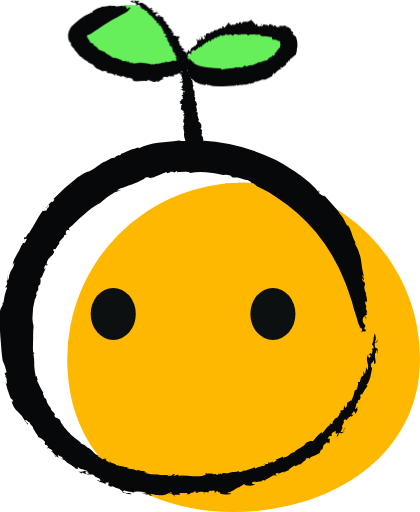
t = 0.00 s
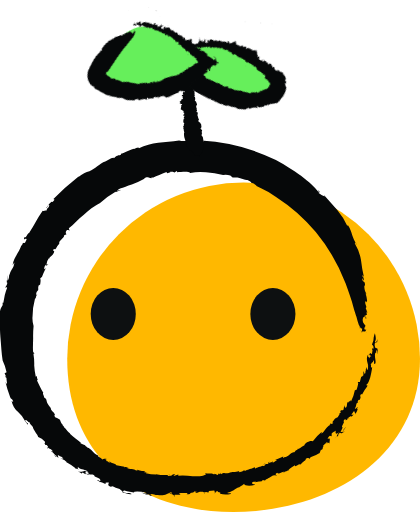
t = 1.00 s
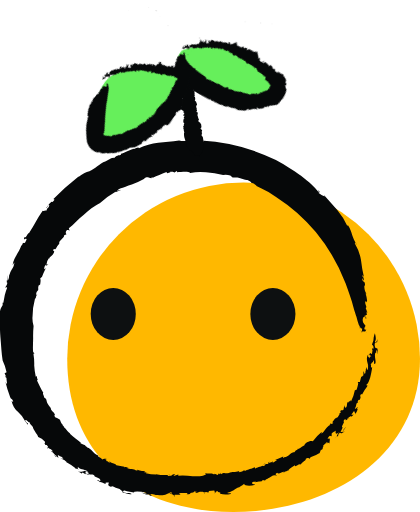
t = 3.00 s
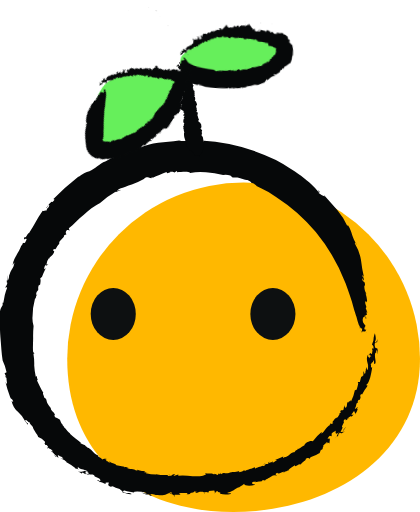
t = 4.00 s
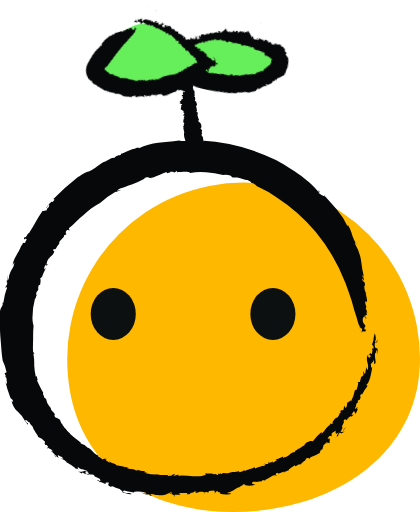
t = 5.50 s
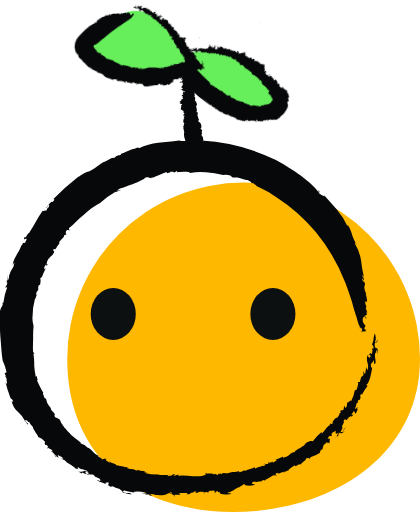
t = 6.48 s

The animated SVG that drew these frames (rendered in a browser with its animation timeline set to each time). Animation: 4 CSS @keyframes rules; one cycle of 8.00 s, repeats indefinitely.

<svg xmlns="http://www.w3.org/2000/svg" viewBox="0 0 58.67 71.52">
  <defs>
    <style>
      .cls-1 {
        fill: #ffb800;
      }

      .cls-2 {
        fill: none;
      }

      .cls-3 {
        fill: #060809;
      }

      .cls-4 {
        fill: #0d1011;
      }

      .cls-5 {
        fill: #66ef5b;
      }

      @keyframes float-right {
        0% {
          transform: rotate(0) translate(0, 0);
        }

        50% {
          transform: rotate(45deg) translate(-1px, -22px);
        }

        100% {
          transform: rotate(0) translate(0, 0);
        }
      }

      .animated-right {
        transform-origin: top left;
        animation: float-right 5s ease infinite;
      }

      @keyframes float-left {
        0% {
          transform: rotate(0) translate(0, 0);
        }

        50% {
          transform: rotate(-55deg) translate(5px, -30px);
        }

        100% {
          transform: rotate(0) translate(0, 0);
        }
      }

      .animated-left {
        transform-origin: top right;
        animation: float-left 8s ease infinite;
      }

      @keyframes open {
        0% {
          fill: #0d1011;
        }

        75% {
          fill: #0d1011;
        }

        76% {
          fill: transparent;
        }

        80% {
          fill: transparent;
        }

        81% {
          fill: #0d1011;
        }

        100% {
          fill: #0d1011;
        }
      }

      @keyframes close {
        0% {
          fill: transparent;
        }

        75% {
          fill: transparent;
        }

        76% {
          fill: #0d1011;
        }

        80% {
          fill: #0d1011;
        }

        81% {
          fill: transparent;
        }

        100% {
          fill: transparent;
        }
      }

      .eye {
        animation: open 4s linear infinite;
      }

      .closed {
        animation: close 4s linear infinite;
      }
    </style>
  </defs>
  <g id="Layer_2" data-name="Layer 2">
    <g id="Layer_1-2" data-name="Layer 1">
      <path id="face_bg" data-name="face bg" class="cls-1"
        d="M58.67,50.13c0,13.61-12.47,21.39-26.08,21.39S9.39,63.74,9.39,50.13a24.64,24.64,0,0,1,49.28,0Z" />
      <path class="cls-2"
        d="M51.6,46.52c0,13.6-12.46,21.39-26.07,21.39S2.33,60.12,2.33,46.52a24.64,24.64,0,1,1,49.27,0Z" />
      <path class="cls-3" d="M41.53,62.67a.45.45,0,0,0,0-.08A.13.13,0,0,0,41.53,62.67Z" />
      <path class="cls-3" d="M30.72,66.09l.13-.06C30.76,66.05,30.73,66.07,30.72,66.09Z" />
      <path class="cls-3" d="M46.78,58.32s0,0,0,0l.3-.38Z" />
      <path class="cls-3" d="M8.94,59.66l.1.1Z" />
      <path class="cls-3" d="M20.9,66a.39.39,0,0,1-.19,0C20.8,66,20.87,66,20.9,66Z" />
      <path class="cls-3" d="M50.27,56.1l-.21.12S50.18,56.2,50.27,56.1Z" />
      <path class="cls-3" d="M52,48.83l0,0S52,48.85,52,48.83Z" />
      <path class="cls-3" d="M51,51.56a1.41,1.41,0,0,0,0,.21C51,51.69,51.08,51.58,51,51.56Z" />
      <path class="cls-3" d="M51,51.87v-.1S51,51.87,51,51.87Z" />
      <path class="cls-3" d="M50.14,45.45a1.48,1.48,0,0,0,.17.54Z" />
      <path class="cls-3" d="M5.33,40l0,.06C5.36,40,5.34,40,5.33,40Z" />
      <path class="cls-3" d="M51.12,45.66v.15A.39.39,0,0,0,51.12,45.66Z" />
      <path class="cls-3" d="M48.27,59.61c-.06.25-.43.53-.36.59C48.05,60,48.32,59.79,48.27,59.61Z" />
      <path class="cls-3" d="M3.36,34l.06-.14A.48.48,0,0,0,3.36,34Z" />
      <path class="cls-3" d="M51.12,45.66l0-.17,0,.06A.2.2,0,0,1,51.12,45.66Z" />
      <path class="cls-3" d="M20.11,25h0l0,0Z" />
      <path class="cls-3" d="M21.27,24.9,21,25A.38.38,0,0,0,21.27,24.9Z" />
      <path class="cls-3" d="M50.31,46l.11.31A1.15,1.15,0,0,0,50.31,46Z" />
      <path class="cls-3" d="M33.56,25h-.12A.26.26,0,0,0,33.56,25Z" />
      <path class="cls-3" d="M21.8,66.14l.1,0S21.91,66.14,21.8,66.14Z" />
      <polygon class="cls-3" points="11.99 66.18 11.98 66.18 11.98 66.18 11.99 66.18" />
      <path class="cls-3" d="M12.53,66.3a.88.88,0,0,0-.54-.12A1,1,0,0,0,12.53,66.3Z" />
      <path class="cls-3" d="M11,65.56l0,0S11,65.57,11,65.56Z" />
      <path class="cls-3" d="M21,69.16h0Z" />
      <path class="cls-3" d="M19,68.83a.41.41,0,0,0-.13-.08A.32.32,0,0,0,19,68.83Z" />
      <polygon class="cls-3" points="6.63 62.45 6.63 62.45 6.62 62.45 6.63 62.45" />
      <path class="cls-3"
        d="M0,43.52A32.78,32.78,0,0,0,.05,47c.11,1.18.16,2.34.32,3.36A7,7,0,0,1,.92,52l-.28.13.22.51c0,.24-.15-.39-.17,0l.23.16c-.09.06.27,1.39-.16.54a13.75,13.75,0,0,0,.64,2.07c.15.46.33.18.44.7-.05.14-.12-.15-.21-.07a2.67,2.67,0,0,0,.87,1.48,4.25,4.25,0,0,1,1,1.3l-.1-.08c.2.17.45.58.49.56.16-.32-.28-.14-.37-.61.24-.09.42.4.57.27.1.34.33.43.5.67.11.53.67,1,.75,1.43a2.75,2.75,0,0,1,.92.6c.1.42-.21.07.09.49l.17,0c.28.31.2.3.14.33.32.33.41.13.75.59l-.33-.12c.35.25.43.42.87.8-.06.05-.25-.09-.35-.24.08.39.48.28.59.41,0-.08-.29-.35,0-.34.21.2.61.23.65.49L8.44,64c.54.29.37.06.87.53,0,0-.05,0-.08,0a6.78,6.78,0,0,1,1.37.93l-.13,0c.25.1.44.06.55.15-.26-.27-.16-.25-.11-.39.28.45.74.18,1.36.63,0,.07-.27.07-.41-.1-.37.11-.49.25-1,.1.28.11.6.27.48.32l.2-.16.4.22c.14-.1-.2-.38.21-.28s.11.33.22.27c.62.2.35-.11.87.23-.07,0-.19,0-.23-.07a3.59,3.59,0,0,0,.63.37c.21.1.37.2.38.35s-.13.11-.28,0l0,0c-.53,0,.4.1.16.28,0-.16.6.1.85.23l0-.19c1.05-.15-.16.3.73.57.59.09-.2-.12.18-.11a3.4,3.4,0,0,0,1.05.42c.14.11.43.29.41.48.36,0,1,.37,1.27.21-.56-.27-.64.07-1.27-.36l.24-.13c.47.16,1.1.18,1.42.31-.06,0-.08-.1,0-.13a6.15,6.15,0,0,1,1.56.1c.06.18-.32.08-.6,0,.4.21.44.12,1.09.25,0,.15-.44-.06-.54.07l.74,0v0c.14-.24.56.09,1,.06,1.07.14,1.26-.23,1.85-.4.16.07.2.14.13.2-.26-.12-.21,0-.31,0,.36,0,.78.27.57.37.58,0-.2-.14.16-.21l.78,0c-.09-.13-.37-.17,0-.26h.94c-.06.06.15.19-.19.19.22,0,.56,0,.68-.09-.49-.1.79-.14.42-.33l.49.1c-.11,0-.12.09-.28.07.15.19.39-.07.56-.09s.61,0,.66.07a.76.76,0,0,1,.6,0c.23-.07,0-.13.07-.2l.77-.07c.05.1.16.4,0,.45.29-.13.07-.33.51-.37-.22.25.61.08.28.38A2.92,2.92,0,0,0,32.22,69c.22-.21-.45,0-.45-.18,1.11-.29,1.08-.71,1.89-.84h-.21a1.9,1.9,0,0,0,.67-.4c-.09.24.71.4,1.52.14,0-.12-.52-.07-.43-.27s.36-.11.53-.18,0,0-.07.1c.45-.23,1,0,1-.33l.59.13-.24-.06c0-.12.55-.34.65-.42a1.62,1.62,0,0,1,1.06-.32c-.13,0-.43-.12,0-.34.13.32.91-.27,1-.1.16-.08.51-.12.46-.25l.07.2c-.09-.28.5-.59.92-.89.1.41.48-.3.86-.09,0-.27.73-.56.68-.82.31-.23.42,0,.56,0l.09-.19a6,6,0,0,0,1.28-.62l.18-.46H45c0-.09.26-.34,0-.27l.18-.13c-.16-.22.19-.26.46-.63.1,0,.12,0,.07.12.18-.15.19,0,.35,0-.15.07.25-.9-.25-.57-.1,0,.08-.35.26-.47l.26.08v-.37c.21-.26.42-.26.63-.44-.18.21-.1.77.4.23A3.17,3.17,0,0,0,47,61c.11-.1.18-.14.08.1.36-.47,0-.24.41-.68.14.17.31.11.7-.23-.11.07-.25.12-.37.18a.14.14,0,0,1,0-.09c-.12.09-.17.09-.26.06.1-.07.26-.66.4-.66-.6.24.42-.95,0-.79,0-.09.22-.4.33-.37-.16.47.41-.14.48,0,.06-.18-.35.2-.27,0a1.42,1.42,0,0,1,.54-.4l0,.11a2,2,0,0,0,.33-.31c0-.12-.37.26-.21-.11.09-.07.26-.45.32-.39,0,.24.26.23.11.55.14-.26.6-1.07.23-.85l.19-.29c-.19.14-.64.57-.31,0l0,0,.1-.48.21-.13c-.05,0-.06-.1,0-.25s.17-.15.24-.1c.2-.47.09-.48.06-.57.1-.26.19-.34.25-.17A6.44,6.44,0,0,1,51.29,54c.08-.54-.07.08-.11-.26.47-.31.69-1.61.81-2.45-.35.16,0-.23-.25-.45.07.21.39-.74.34,0l.05-.45c.23-.28,0,.77.32.35.09-.52-.21-.91,0-1.49.21.23,0-.47.2-.29a.77.77,0,0,1,0,.48l.07-.11c.16-1.12-.25-.35-.36-.95s.21-.53.32-.56a1.39,1.39,0,0,0,0-.64c.11.43-.19.77-.32.57.27-.29.07-1,0-1.19-.33.95,0,.67-.4,1.55.08.13.31.13.18.66-.09-.35-.13,0-.17.1.14-.09,0,.38,0,.55s-.25-.36-.4.17l.3.14c-.09.21-.22-.12-.22.34-.12-.27-.27,0-.21-.58-.4.67-.05,1.11,0,1.7,0-.06-.05-.08-.06-.14a1,1,0,0,1,0,.52c-.18.34-.05-.32-.18-.25a5.47,5.47,0,0,1-.15.58h0c0,.16,0,.31-.11.34a2.93,2.93,0,0,0-.18-.42l0,.65c-.08-.09-.32.44-.26,0l-.23.89H50c0,.22,0,.24.11,0-.14.28-.21,1.42-.52,1.1A6,6,0,0,1,49,56.16c.17-.67-.61.53-.33-.12-.29.3-.13.5-.27.79s-.34,0-.24-.34l-.11.38,0,0-.07.36c-.3.22-.22-.07-.46.2l.11.18-.24.13c.12,0,0,.17-.13.39l0,0-.17.27c.11-.32-.21.21-.22,0-.18.2-.16.23-.47.61l.16,0c-.37.54-.16-.11-.53.25l.13.08c-.71.36-.77,1-1.31,1.29.22-.23,0-.31.07-.27a8.2,8.2,0,0,0-1.22,1.27c-.28-.06-.33-.06-.81.14-.3.22-.33.26-.36.43-.34.14-.82.62-.92.49,0,.16-.28.17-.4.35l-.07,0,.11.11c-.72,0-.85.69-1.55.74l.08-.08-.21.18c-.07,0,0-.13,0-.21-.36.19-.76.33-1.14.49h.27c-.23.12-.34.32-.65.36.37-.41-.38.16-.52,0l.22-.17c-.33.16-.33.16-.24.29-.42.23-.41-.15-.76.15l.29-.1c.12,0,0,.24-.25.31,0,0-.21,0-.07-.09-.33.18-.89.29-1,.4s-.17-.1-.08-.17c-.72.38-.35.09-1.08.43v-.09l-.24.17-.43-.07.16.07a2.74,2.74,0,0,1-.7.21l.09-.16c-.7.27-.88,0-1.53.29-.05,0,.05-.07.1-.1-.6.31-.52-.13-1.12.23,0,0-.05-.09,0-.13l-.28.13v-.17l-.2.28L30,66.18l-.1.09c-.36-.29-.78,0-1.23-.2l.09.21a2.08,2.08,0,0,1-.85.24,5.24,5.24,0,0,1-1,0,10.31,10.31,0,0,0-2-.08l0-.17-.55.18c-.29-.14.18-.14.09-.23-.58.08-.25.25-.93.27-.34-.13.13-.12.29-.18a5.7,5.7,0,0,1-2-.08s0,0,0,.06a6.09,6.09,0,0,1-1.43-.18c0-.08.14-.07.26-.06a1,1,0,0,0-.53-.09l.2-.11c-.34-.1-1-.1-1.08-.28,0,.07,0,.19-.31.13-.11-.27-.83-.1-1.26-.37.07,0,.42,0,.32,0a1.09,1.09,0,0,0-.69-.06l.1-.08c-.38-.07-.77-.1-1.13-.2-.07-.31-1-.35-.86-.5-.38-.16.27.23-.22.07-.08-.15-.45-.12-.36-.26H15a1.64,1.64,0,0,1-.33-.14l.26-.05c-.28-.1-.55,0-.62.06-.22-.22-.62-.33-.66-.53l.11,0c-.78-.29-.92-1-1.6-1.14,0,0,0-.08.09,0l-.41-.27.17,0a5.2,5.2,0,0,1-.77-.32l.06-.06c-.37-.37-1.1-.8-1.57-1.29l.1,0c-.62-.43-.45-.56-.91-.88l.07,0a3.87,3.87,0,0,1-.32-.37l.13,0c-.37-.16-.45-1-.44-.68-.19-.11-.49-.32-.61-.31-.33-.42,0-.16-.11-.48s-.36-.3-.57-.79l.08,0a5.59,5.59,0,0,1-.46-.58l.08.07c-.4-.42-.08-.73-.6-1,0-.24-.29-.62-.12-.67-.36-.6-.57-1.1-.88-1.73.23-.19-.07-.14,0-.6L5,52.63a9.46,9.46,0,0,1-.22-1.56,8.23,8.23,0,0,0-.11-1.65l.15-.05-.19-.19c-.07-.59,0-1.28,0-1.92a15,15,0,0,1,.06-1.73,3.43,3.43,0,0,1-.15-1.27l0,.05a10.37,10.37,0,0,1,.36-2.66c0,.07.12,0,.13.1-.11-.25.13-.53.18-.72l-.16.2a.78.78,0,0,1,.29-.72l0-.45s0-.06.08-.06l-.06-.09.25-.16c0-.1.14-.64,0-.86.08,0,.26-.37.19-.07a13.45,13.45,0,0,1,.61-1.4l-.17.19c-.15,0,0-.49.13-.68,0,.33.19.11.34,0s-.19.11-.22,0a1.93,1.93,0,0,1,.34-.89l0,.16c.11-.34.39-.38.57-.67s.28-.47,0-.55c.2-.41.24-.06.34-.17s.41-.75.55-.74c-.18-.44.84-.9.63-1.17l.37-.19a.39.39,0,0,1,0-.5c.24-.17.31,0,.43,0l-.11-.34c.71-.48,1.3-1.23,2.06-1.83.37-.32.73-.65,1.11-.94a12.84,12.84,0,0,1,1.2-.73,11.69,11.69,0,0,1,2.21-1.62l-.07.09c.27-.14.58-.22.86-.34l-.67.16a2.72,2.72,0,0,1,.46-.32c.5-.16,1-.37,1.64-.58A9.59,9.59,0,0,0,20.1,25c.67-.58.61.17,1.28-.28-.05.05-.06.1-.11.15.77-.33,1.19-.52,2-.83,0,.37.54-.09.5.11l0-.16c.2.06.64,0,.59.14a3.5,3.5,0,0,1,.35-.23l.05.15c.48,0,1.54-.19,1.8.1a8.67,8.67,0,0,1,2.21-.08,17.7,17.7,0,0,1,2.4.38,2,2,0,0,1,1,.08l.32.27c.35,0,.78-.09,1.07.1a.05.05,0,0,1,0,0c.35.07.64.29,1,.25.37.14.69.36.52.48.14-.27.76.32.75.34l.77.4.9.46c.34.2.7.45,1.11.71a24.12,24.12,0,0,1,5.5,4.87,25.8,25.8,0,0,1,4.16,7.16c.42,1.21.86,2.33,1.1,3.34.14.5.32,1,.43,1.38a8.63,8.63,0,0,0,.33,1.1c.15.17.27.64.44.46.07.37-.18.54,0,.61.07-.51.39.16.55-.35l0,.33c.11.06-.14-.44.05-.36l-.28-.09a.82.82,0,0,1,.17-.5c-.12-.25-.5-.38-.37-1l0,.16c0-.47.16-.31.2-.41v.11l.12-.42c-.07.31.17.8.14.54,0-.58-.06.15-.11-.27,0-.27.12-.21.21-.21,0-.16-.06-.31-.08-.47.13,0,0,.31.14.1l-.23-.58c.31-.16-.25-.63,0-1,.14.42.1-.06.21,0a6.44,6.44,0,0,0-.22-1.06c0-.11.17.26.11.1s-.16-.31-.19-.42-.2-.79,0-.81c0-.76-.33-.23-.4-.93.11-.13.18.52.23.18s-.19-.44-.28-.66a.41.41,0,0,1,.31.33,22.3,22.3,0,0,1-.43-2.5,6.8,6.8,0,0,0-.85-2.25c0-.3.18.11.35.24-.83-1.07-.66-1.81-1.31-2.78l-.11.06a9.3,9.3,0,0,0-1.39-2.22c-.63-.68-1.22-1.41-1.86-2.08l.1.21a4.32,4.32,0,0,1-.84-.5c0-.08.35-.06-.08-.37.05.1.18.29.09.29a7.55,7.55,0,0,0-1-1.1c-.43-.38-.94-.79-1.47-1.21s-1.15-.77-1.74-1.16a19.53,19.53,0,0,0-1.77-1.05,27.05,27.05,0,0,0-10.42-2.71c.53,0,.28.31-.11.22-1.07-.62-1.87.07-3-.24-2,.3-3.88.2-5.6,1.1l-.07-.13c-.29,0-.34.11-.62.23v-.05c-.68.19-1.42.62-1.83.69l0,.17c-.38.16-.25-.06-.6.2l0-.08-.38.36c-.08-.29-1.06.48-1.42.51-.47.25-1.25.94-2,1.29a1.62,1.62,0,0,0-.68.26c-.3.18-.64.41-.92.57a38.37,38.37,0,0,0-3.43,3.05l.16.11-.27.31s-.08,0-.05-.07c-.38.09-.59.75-.92.91.28,0,.22-.2.38-.37s.22.17-.16.45l0,0-.13.3c-.15-.08-.38.1-.51,0-.79,1.13-1.17,2-1.92,3.15-.07-.21-.49.88-.59.49-.34.78.27,0,.26.43-.13.19-.17.45-.28.43s-.24.09-.18-.09l-.23.51s0-.09,0-.15c-.35,1.1-1.09,1.74-1.25,2.78.07.11.17-.37.24-.26-.15,1-.49.79-.68,1.74l-.07-.23a1.58,1.58,0,0,1-.15.95c-.19.05,0-.45,0-.72-.1.34-.28,1.22-.06,1a1.65,1.65,0,0,1-.34.74S1,40,1,40.21a8.58,8.58,0,0,0-.33,1L.47,42.3s-.11,0-.12,0C.48,42.86.11,42.74,0,43.52Z" />
      <path class="cls-3" d="M21.31,69.22,21,69.16s0,.08-.16.11Z" />
      <path class="cls-3" d="M9.23,64.52l-.1,0S9.21,64.53,9.23,64.52Z" />
      <path class="cls-3" d="M6.6,62.61c.19.14.08,0,0-.15S6.57,62.51,6.6,62.61Z" />
      <path class="cls-3" d="M28.56,68.9s-.07,0-.06.09S28.57,68.92,28.56,68.9Z" />
      <path class="cls-3" d="M46.74,61.28l-.07,0A.13.13,0,0,0,46.74,61.28Z" />
      <path class="cls-3" d="M45.74,61.87a.8.8,0,0,0-.15.16A.54.54,0,0,0,45.74,61.87Z" />
      <path class="cls-3" d="M23.73,69a.41.41,0,0,0-.21,0A.39.39,0,0,0,23.73,69Z" />
      <path class="cls-3" d="M45.43,62.21l-.22.17v0Z" />
      <path class="cls-3" d="M47,61a2.75,2.75,0,0,1-.27.24A.64.64,0,0,0,47,61Z" />
      <path class="cls-3" d="M35.67,67.33l0,0C35.46,67.47,35.58,67.41,35.67,67.33Z" />
      <polygon class="cls-3" points="44.67 63.23 44.63 63.25 44.6 63.34 44.67 63.23" />
      <path class="cls-3" d="M47.91,60.2a.37.37,0,0,0-.07.12l.12-.11Z" />
      <path class="cls-3" d="M39.66,66.06c.05-.09.06-.14.05-.17S39.58,66,39.66,66.06Z" />
      <g id="eyes">
        <ellipse class="cls-4 eye" cx="38.12" cy="43.86" rx="3.15" ry="3.63" />
        <rect class="closed" x="12" y="43.5" width="8" height="1" style="fill:#0d1011" />
        <ellipse class="cls-4 eye" cx="15.82" cy="43.86" rx="3.15" ry="3.63" />
        <rect class="closed" x="34" y="43.5" width="8" height="1" style="fill:#0d1011" />
      </g>
      <g id="sprout">
        <path class="cls-3" d="M26.29,10h0Z" />
        <path class="cls-3" d="M26.81,11v0Z" />
        <path class="cls-3" d="M26,9.39h0l0-.05Z" />
        <path class="cls-3" d="M27.52,13.29v0S27.53,13.28,27.52,13.29Z" />
        <path class="cls-3" d="M27.09,11.94l0,0S27.06,12,27.09,11.94Z" />
        <path class="cls-3" d="M25,9.34h0Z" />
        <path class="cls-3" d="M25,8.65h0Z" />
        <path class="cls-3" d="M25.36,8.81l0,0Z" />
        <path class="cls-3" d="M25.33,8.85v0Z" />
        <path class="cls-3" d="M27.88,21.76s-.05,0-.09.06Z" />
        <path class="cls-3" d="M27.82,15.39h0Z" />
        <path class="cls-3" d="M27.33,21.8h0Z" />
        <path class="cls-3" d="M24.93,9.71c-.06,0,0,0,0,.06S24.85,9.74,24.93,9.71Z" />
        <path class="cls-3" d="M25.53,16.07v0Z" />
        <path class="cls-3" d="M27.33,21.8l0,0h0A0,0,0,0,0,27.33,21.8Z" />
        <polygon class="cls-3" points="28.05 17.59 28.05 17.59 28.06 17.58 28.05 17.59" />
        <path class="cls-3" d="M28.16,17.7l0,0Z" />
        <path class="cls-3" d="M27.79,21.82l0,0S27.77,21.83,27.79,21.82Z" />
        <path class="cls-3" d="M28.15,19h0S28.16,19,28.15,19Z" />
        <path class="cls-3" d="M27,11.86h0S27.05,11.85,27,11.86Z" />
        <polygon class="cls-3" points="25.55 12.98 25.55 12.98 25.55 12.98 25.55 12.98" />
        <path class="cls-3" d="M25.62,12.93s0,0-.07.05S25.56,13,25.62,12.93Z" />
        <path class="cls-3" d="M25.59,13.07Z" />
        <polygon class="cls-3" points="25.32 12.21 25.33 12.21 25.32 12.21 25.32 12.21" />
        <path class="cls-3" d="M25.35,12.38h0Z" />
        <polygon class="cls-3" points="25.49 13.54 25.49 13.54 25.49 13.54 25.49 13.54" />
        <path class="cls-3"
          d="M25.25,15.27c0-.17.12-.41.06-.57a.19.19,0,0,0,.14-.16l-.17,0,0-.05s0,0-.1,0l.11,0c-.06,0-.06-.11-.17,0l0-.17s.13,0,.09-.08,0,0-.1,0,.31-.19.22-.3l0,0s0-.07.05-.07c.18,0-.08,0,0,0s.07,0,.18-.06c-.05,0,0-.05,0-.08s0-.09-.16-.11c.05,0,.19-.07.18-.11s-.1,0-.15,0l.08,0s0,0-.08,0,.11,0,.05-.08l-.08,0s0-.05,0-.09,0,0,0,0,.05,0,0-.06.06,0,.14,0,.11-.07,0-.07l-.08,0c.06-.06.1,0,.06-.09h0c.1-.06,0-.09,0-.14h0s.09,0,.08-.06.08,0,.16,0c-.14,0,.15-.09.06-.14s-.1,0,0,0a1.35,1.35,0,0,0-.32.12s0-.07,0,0l.13,0s0,0,0,0,.14,0,.19,0-.14,0-.08,0,.13,0,.08-.09l0,0s0-.1-.15-.08-.08,0-.06,0h0c-.1.06,0,0-.11,0,.08,0,.06-.06,0-.08h.09c.28-.12-.19,0-.16,0s0,0,.09,0-.11,0-.07-.08a.42.42,0,0,0-.21,0s-.06-.08,0-.12-.1.07.05.1l.1,0s0-.1,0-.12h.07c0-.06.13-.1.08-.15s-.07,0-.07.07,0,0-.06-.09,0,0-.07.06l0-.07h0c.14,0,0,0,0-.09s.17-.13.27-.2H25.5c.07,0,0,0,0,0s-.15,0-.2,0,.08,0,.12,0l0-.07c.08,0,.1,0,.15,0s0,0,0-.08-.11,0-.1,0,0,0,0-.07.05-.08.16-.07l-.07,0s0,0,0,0,0,0,0-.06,0-.05-.09,0,0,0-.06,0,.07,0,.11,0l0-.07a1.15,1.15,0,0,0-.25.06c.05,0,.17,0,.16-.08s-.1,0-.23,0-.1-.06-.08-.1.06,0,.15,0,.27-.16.21-.22h0l.11-.09c-.11,0-.33,0-.32-.05s.12,0,.21,0v-.05l0,0c0-.06-.17-.05,0-.09h-.1c.06,0,.06-.08.08-.09s0-.07-.08-.08.17,0,.18-.05c-.19.05-.09-.06-.19,0s-.07,0,0,0l-.12,0c.17,0,.15-.09.17-.14-.22.06,0-.05-.21,0,.15,0,0-.09.17-.13s-.14,0-.19,0l.05,0c-.08,0-.1-.06-.16-.08l.12-.07h-.06s0,0,.1,0l0,0c.15,0,0,0,.09-.09a.11.11,0,0,0-.08,0s-.08,0-.13,0,.24-.14.32-.1.1-.06.07-.07l-.14,0,.13-.06s-.07,0-.09-.05-.24.13-.25.07-.08.07-.1.09,0,0-.07,0,.07,0,.08-.09-.16,0-.21,0h.12a.11.11,0,0,0,.08,0s.13-.1.06-.09c.19,0,.12-.12.23-.12s0-.05,0,0-.14,0-.22,0,.09,0,.13,0-.08,0-.12,0v0l-.07,0c.06,0,.11,0,.13,0s0,0-.05,0-.18.06-.19.1,0-.11.11-.11l0,0c.06,0,.16,0,.16,0h0l.07-.07h-.06s.05,0,0,0H25s0-.06.09-.07,0,0-.09,0,0-.08-.1-.08,0,0,.09-.05c-.21,0-.12-.11-.12-.19.18,0,0,0,.17-.09-.05,0-.16,0-.18.06v0c-.1,0-.05.08-.19.09s.17-.14.09-.16,0,0-.1,0,0,0,0,.05h0c-.06-.08.14-.08.21-.16s-.11,0-.17,0,0,0,0,0,.09,0,.17,0c-.15,0,0-.07,0-.11s0,.05.21.07c0,0-.17.07-.1.09s.07,0,.09,0,0,0-.05.07.16-.09.21-.05L25,8.73s.12-.05.09,0,.14,0,.15-.1c.17,0,0,.12-.09.19l0,0s0,0,0,.06.07-.06.12-.06l0,0h0s0,0,0,0l.15-.09-.1.1c.05,0,.11,0,.14,0v.08l.12,0s0,0-.06,0-.16.18.06.1c-.07.09,0,.1-.06.2.09-.1.16,0,.19-.06s-.06.07-.07.11a.3.3,0,0,0,.2-.08l0,.05h0l-.06,0c.07,0,.12,0,.15,0l-.1,0h.06c-.05,0-.06,0-.06.05h0v0c.05-.05,0,0,.1,0s0,0,0,.07l-.07,0c-.05.07.1,0,.12,0l-.08,0c.16,0,0,.14.06.17s.11,0,.08,0,0,.12-.06.19c.12,0,.16,0,.23,0s0,0-.08.07,0,.1.1.08c-.07,0,0,0,0,.06h0l-.08,0c.2,0-.08.13.09.15l0,0,0,0,.1,0,0,.12h-.06s-.08.06,0,.08,0,0,.11,0l0,0s0,0-.08,0,.16,0,.08.05v0c-.05,0-.11,0-.1,0a0,0,0,0,0,.06,0c0,.05,0,.09,0,.11s.09,0,.1,0,0,0,0,.12h0l0,0h0s0,.05,0,.08l.06,0c0,.08.14,0,.05.14l0,0c-.1.09.13,0,0,.11h.08l0,0,.09,0-.13.05h.1l0,0c.18,0,.06.07.2.08l-.12,0c-.23.15.18.21.09.36l.1,0-.1.07c.08,0,.07,0,.12,0s-.13.05-.15.12.07,0,.1,0-.07.17,0,.2h0c0,.05,0,.09,0,.14s0,0,0,0,.05,0,0,0l.08,0s0,.11.06.1-.11,0-.1,0,0,.09,0,.13a.06.06,0,0,0,0,0c.05,0,0,0-.06.08l.06,0-.07.13c.15,0,0,.11.1.08s-.07,0-.07,0,0,.05.07,0h0v0l.09,0a.28.28,0,0,1-.18.09c.06,0,0,.07.11.07l0,0c0,.09.28.09.13.18h0l0,.05.06,0-.09.1h.05a.7.7,0,0,1,0,.21h0c-.06.08.06.06,0,.13h0v.05l0,0c-.09,0,.15.09.06.08a.53.53,0,0,1-.15.08c0,.06.07,0,.11,0s-.07.05,0,.1h.05s0,.05,0,.09l0,0c-.09.07.15.05-.05.13,0,0,0,.07.11,0a1.31,1.31,0,0,0-.1.21c.16,0,0,0,.08,0h-.08c0,.1.23.19.21.3h.08l-.09,0a1.09,1.09,0,0,1,.12.36s-.14.09-.1.14h0a.26.26,0,0,0,0,.27h.09c-.1,0,0,0,0,.07h-.06c-.08,0,0,.06.06.07l-.08.05h0l0,0h.11a.29.29,0,0,1-.15.1s.08,0,.09,0l.05.15,0,0c-.08,0-.13.06-.09.08a.23.23,0,0,1,.18,0s-.08,0-.12,0-.08.09,0,.1h0s.12,0,.12.07,0,.06-.15.07.1,0,.12,0,0,.08.06.08c-.21.05.09.12-.09.15l.1,0c-.05,0-.15,0-.17.06a.62.62,0,0,0,.19,0l-.18,0c.21.14.1.37.28.54,0,.08-.11.19-.08.28h0l.06.09L28,17.17s0,0,0,.06.19.23.11.36.19,0,0,.13l.07,0a.88.88,0,0,1-.21.23c.2,0,0,.05.11,0H28c.05,0,.08.06.14.05l-.11,0h.09c0,.05-.05.16.12.18a.46.46,0,0,0,0,.47.1.1,0,0,0-.08.1l.1,0s-.15.08-.09.11h0s0,.07,0,.11.06.07.15.06c-.17,0,0,.08,0,.08s.51,2-.4,2.55a.61.61,0,0,1-.24.06s.12.05,0,.05-.22,0-.32,0l0,0c-.06,0,.06-.05,0,0h.15a.19.19,0,0,0-.11,0c.06,0,.27-.05.18-.1v0c0-.05-.1,0-.13,0h0l-.08,0c.05,0-.08.07-.07.05s0,0,.06,0-.08,0-.12,0v-.05c-.07,0,0,0-.07,0l.08-.06c-.19,0,.08-.07-.09-.09s-.06,0-.12,0v-.1s-.06,0,0,0,0,0,0,0,0-.07-.12-.07.15,0,.08-.09,0,.05-.09,0l0-.07s-.12,0-.1,0c-.1-.17-.49-.25-.4-.41-.09,0-.06,0-.11,0,.11-.12-.2-.16-.2-.26h.08c-.23-.13-.11-.29-.21-.44H26c.07,0,.08-.06.11-.08s-.15,0-.13,0l.09,0c-.19-.13-.16-.41-.26-.62s-.12-.6-.1-.89c0,.05.18,0,.13,0-.3-.07,0-.16-.17-.24.09-.17-.18-.3,0-.47H25.6s0,0,0-.06h0c0-.06,0-.13,0-.16h.1s-.08,0,0-.05h0l.08,0c-.16,0,0-.09-.1-.11s.1-.14.06-.2-.1-.09-.14-.14a1,1,0,0,0,0-.38h.11v0h0c-.13,0,0-.08,0-.1.1,0,0,0,0,0s.16,0,.1-.05h0l.05,0c-.08,0-.13,0-.21,0s.15-.21.1-.32,0-.08-.15,0c.06-.08.13,0,.25,0s0,0,0,0h-.12v0s0,0-.05,0-.12-.15,0-.25,0,0,.08,0-.12-.06,0-.15l-.08,0s.12,0,0-.09-.08.05-.12.07,0-.1.1-.09-.06,0-.09-.06.07,0,.11,0-.06-.11-.08-.16h-.07C25.44,15.31,25.23,15.33,25.25,15.27Z" />
        <path class="cls-3" d="M25.3,12.19l0,0-.06,0Z" />
        <path class="cls-3" d="M25.55,13.26h0Z" />
        <path class="cls-3" d="M25.42,13.54s0,0,.07,0A.16.16,0,0,1,25.42,13.54Z" />
        <path class="cls-3" d="M25.44,11.53h0Z" />
        <path class="cls-3" d="M25,9.89h0Z" />
        <path class="cls-3" d="M25.15,9.94v0S25.14,9.94,25.15,9.94Z" />
        <path class="cls-3" d="M25.48,11.94s0,0,0,0Z" />
        <polygon class="cls-3" points="25.13 9.98 25.14 10 25.13 10.01 25.13 9.98" />
        <path class="cls-3" d="M25,9.86l0,0S25,9.87,25,9.86Z" />
        <path class="cls-3" d="M25.43,10.89Z" />
        <polygon class="cls-3" points="25 10.13 25 10.13 24.98 10.14 25 10.13" />
        <path class="cls-3" d="M24.9,9.77l0,0h0Z" />
        <path class="cls-3" d="M25.2,10.57l.08,0S25.27,10.56,25.2,10.57Z" />
        <path class="cls-5 animated-right"
          d="M26.08,8.06A11.09,11.09,0,0,1,32.72,4c4.05-.55,7.56.67,7.56,2s-1.7,4.89-10.43,4.82C25,10.85,26.08,8.06,26.08,8.06Z" />
        <path class="cls-3" d="M29.84,5.52s0,0,0,0A.08.08,0,0,0,29.84,5.52Z" />
        <path class="cls-3" d="M32.28,4.89l0,0S32.28,4.9,32.28,4.89Z" />
        <path class="cls-3" d="M28.48,6.27h0l-.09.07Z" />
        <path class="cls-3" d="M37.55,5.33h0Z" />
        <path class="cls-3" d="M34.47,4.77l0,0S34.48,4.74,34.47,4.77Z" />
        <path class="cls-3" d="M27.21,6.09l.08,0S27.24,6.07,27.21,6.09Z" />
        <path class="cls-3" d="M26.19,7.47h0A0,0,0,0,0,26.19,7.47Z" />
        <path class="cls-3" d="M26.82,7.17s0,0,0-.06S26.8,7.15,26.82,7.17Z" />
        <path class="cls-3" d="M26.83,7.09v0S26.84,7.09,26.83,7.09Z" />
        <path class="cls-3" d="M26.79,8.46s0-.06-.06-.09Z" />
        <path class="cls-3" d="M38.61,7.18l0,0Z" />
        <path class="cls-3" d="M26.26,8.31l0,0Z" />
        <path class="cls-3" d="M27.81,5.38c0-.08.13-.09.1-.13S27.78,5.3,27.81,5.38Z" />
        <path class="cls-3" d="M39.49,9.6l0,0Z" />
        <path class="cls-3" d="M26.26,8.31l0,0h0Z" />
        <polygon class="cls-3" points="34.54 9.25 34.54 9.25 34.55 9.23 34.54 9.25" />
        <path class="cls-3" d="M34.25,9.2l.06,0A.09.09,0,0,0,34.25,9.2Z" />
        <path class="cls-3" d="M26.73,8.37l0-.06Z" />
        <path class="cls-3" d="M31.36,9.64h0Z" />
        <path class="cls-3" d="M34.26,4.74h0S34.24,4.75,34.26,4.74Z" />
        <polygon class="cls-3" points="36.48 3.19 36.48 3.19 36.48 3.18 36.48 3.19" />
        <path class="cls-3" d="M36.35,3.24a.11.11,0,0,0,.13-.06A.2.2,0,0,0,36.35,3.24Z" />
        <path class="cls-3" d="M36.74,3.25h0Z" />
        <polygon class="cls-3" points="34.3 2.99 34.3 3 34.3 2.99 34.3 2.99" />
        <path class="cls-3" d="M34.79,3a0,0,0,0,0,0,0Z" />
        <polygon class="cls-3" points="37.98 3.32 37.98 3.33 37.98 3.33 37.98 3.32" />
        <path class="animated-right cls-3"
          d="M41.33,7.58a4.71,4.71,0,0,0,.13-.48c0-.16,0-.36.09-.62a3.25,3.25,0,0,0-.2-1.32,3.7,3.7,0,0,1-.5-.48L41,4.55l-.18-.13c0-.09.14.11.08,0h-.14c0-.07-.37-.38,0-.25a4.09,4.09,0,0,0-.53-.4c-.12-.07-.15.08-.25,0s.06,0,.08-.06c-.32-.31-.58.06-.87-.14h0c-.08,0-.18,0-.19,0,0,.18.09-.06.15.08s-.15,0-.18.12c-.06-.08-.14,0-.2,0s-.27-.12-.32-.25-.17.14-.29.11,0-.1-.05-.17l0,.08c-.09,0-.07-.06-.06-.09s-.11.09-.22,0l.09-.06a.71.71,0,0,1-.27,0c0-.05.06,0,.1,0,0-.14-.13,0-.17,0s.09.08,0,.15-.16.08-.19,0l.09-.07c-.15,0-.09.09-.24,0,0,0,0,0,0,0s-.23,0-.38-.06l0,0c-.07,0-.11.09-.14.08s0,.08,0,.16c-.08-.15-.18.14-.34,0a.06.06,0,0,1,.1,0c.07-.13.1-.25.22-.3-.08,0-.16,0-.13,0l0,.12-.11,0c0,.09.07.15,0,.19s0-.14-.06-.08-.08.13-.21.08,0,0,0,0-.25,0-.26-.16,0-.08.06-.07v0c.12-.11-.1,0-.05-.12,0,.09-.14.05-.21,0l0,.1c-.23.28,0-.19-.19-.17s0,0,0,.1S35.44,3,35.31,3a.33.33,0,0,1-.12-.21c-.08,0-.24-.06-.29,0,.14.09.14-.11.3,0l-.05.1c-.11,0-.26,0-.33,0a.09.09,0,0,1,0,.07c-.16,0-.2.15-.36.12s.07-.08.14-.09c-.1-.08-.11,0-.26,0s.1,0,.12-.07L34.3,3h0c0,.14-.13,0-.23,0s-.28.21-.41.33a.12.12,0,0,1,0-.11c.07.06.05,0,.07,0S33.5,3.1,33.54,3c-.13,0,.06.07,0,.12h-.18c0,.07.09.08,0,.15a.46.46,0,0,1-.21,0s-.05-.1,0-.11a.11.11,0,0,0-.15.06c.12.05-.18.08-.08.18l-.12,0s0-.05.06,0-.09,0-.12.06-.15,0-.16-.06a.1.1,0,0,1-.15,0s0,.07,0,.11l-.19,0a.61.61,0,0,1,0-.25c-.06.07,0,.18-.1.2,0-.13-.16-.07-.1-.22s-.25,0-.34,0,.12,0,.13.12c-.25.1-.2.37-.4.37h.06c-.1.09-.09.07-.14.17a.29.29,0,0,0-.41-.18c0,.06.14.07.14.17L30.94,4s0,0,0-.05-.26-.07-.24.08l-.18-.13.07.06c0,.06-.11.12-.12.15s-.17.09-.26,0,.13.12.05.18c-.08-.18-.23,0-.27-.07s-.14,0-.11.07l0-.11c.06.16-.09.21-.18.3-.08-.22-.1.07-.25-.08.06.14-.15.15-.11.28s-.14-.08-.18-.12v.08c-.08,0-.23,0-.35,0v.17l-.06,0s-.05.1,0,.11l-.05,0c.08.12,0,.07-.09.18s-.05,0,0-.07-.07,0-.12-.08,0,.33.15.31a.08.08,0,0,1,0,.13l-.1-.09,0,.15c-.05.06-.13,0-.19,0s0-.29-.17-.19c.07-.07.06-.16.08-.2s-.05,0,0-.07c-.09.11,0,.1-.09.18-.06-.1-.12-.11-.24-.07l.13,0s0,0,0,0a.11.11,0,0,1,.09,0s0,.21-.1.16c.22.07-.09.26.05.3s-.06.09-.1,0-.15-.06-.19-.13.12,0,.11.08-.13,0-.18,0v0l-.11,0c0,.06.14,0,.09.1s-.09.08-.12,0-.11-.16-.06-.22-.2.19-.06.22l-.06.05c.07,0,.23,0,.12.1V6l0,.14h-.08s0,0,0,.07-.06,0-.09,0,0,.12,0,.16-.07,0-.1,0-.18.17-.27.16,0,0,0,.11c-.22-.08-.33.22-.45.37.17.09,0,.06.08.2,0-.07-.23,0-.15-.13l-.06.09c-.12,0,.06-.17-.11-.19s0,.28-.13.34c-.06-.12,0,.11-.12,0s0-.07,0-.11h0c-.2.17.07.16.05.32s-.16,0-.21,0-.08.08-.08.13c0-.13.18-.09.22,0-.16,0-.16.17-.14.25.27-.09.1-.12.37-.18,0,0-.13-.13,0-.19,0,.1.06,0,.09,0s0-.08,0-.13.09.17.19.1l-.12-.14c.05,0,.09.1.12,0,0,.1.12.08.05.21.22,0,.11-.24.15-.38s0,0,0,0,0-.09,0-.12,0,.1.06.12l.09-.1h0s0-.08.07-.06,0,.12.05.18L27,7c0,.05.15,0,.11.09L27.21,7l.1.07s0-.07,0,0,.09-.37.22-.17c.06-.18.13-.19.24-.37,0,.19.23,0,.14.14.1,0,0-.13.08-.19s.13.1.11.19l0-.1v0l0-.1c.1,0,.09.08.16,0l-.05-.09h.08s0-.07,0-.11v0l0-.07c0,.1.07,0,.09.06s.05,0,.13-.12l-.06,0c.09-.14.07.08.17,0l-.05-.07c.22,0,.19-.23.35-.23-.05.06,0,.13,0,.11s.23-.16.27-.31a.27.27,0,0,0,.26.1c.06,0,.07-.07.05-.14s.2-.13.24-.06.07,0,.08-.09l0,0-.05-.08c.22.11.16-.21.37-.12v0l0-.06s0,.06,0,.11l.26-.1-.08,0s.06-.12.14-.1.09,0,.14.05l0,0c.07,0,.07,0,0-.11s.13.12.19,0l-.07,0a.08.08,0,0,1,0-.13S31,5,31,5s.2-.06.22-.1a.07.07,0,0,1,0,.1c.14-.13.08,0,.22-.15l0,0,0-.07.11.08-.05-.06c.05,0,.08-.06.15,0V4.9c.14-.08.21.07.33-.07s0,0,0,0,.13.1.24-.06c0,0,0,0,0,.07l.06,0v.09l0-.15.06.09,0,0c.1.17.17,0,.28.14l0-.12c.19-.29.57.07.85-.08v.1l.11-.12c.07.07,0,.08,0,.13s.05-.14.2-.18,0,.07-.06.11a.69.69,0,0,1,.45-.07s0,0,0,0a1.2,1.2,0,0,1,.33,0c0,.05,0,.05-.06.06s.09,0,.12,0l0,.09c.08,0,.23-.06.25,0s0-.11.06-.1.19-.06.3,0-.1,0-.07,0,.1,0,.15-.07v.06l.26-.07c0,.15.24,0,.22.1s-.07-.07,0-.08.11,0,.1.08H36l-.06.09a.25.25,0,0,0,.15-.18c.06.06.16,0,.17.12l0,0c.19,0,.26.3.43.16,0,0,0,0,0,0l.11,0,0,.06.2-.07v0a2.66,2.66,0,0,0,.45.07l0,0c.18,0,.14.08.27.06s0,0,0,0l.11,0,0,0c.12-.08.18.2.16.1A.67.67,0,0,0,38,5.38c.11,0,0,.07.06.13s.12,0,.2,0l0,0s.1,0,.16,0l0,0c.15,0,.08.18.24,0,0,.06.11.07.07.15a1,1,0,0,1,.35.07c-.08.13,0,0,0,.11l.05-.07c.1.07-.06.21,0,.23l-.08,0,.09,0a.43.43,0,0,1,0,.07h0s0,.06,0,.09.09.16,0,.22h0a.55.55,0,0,1-.18.42s-.06,0-.07-.06,0,.09-.06.11h.07c0,.09-.06.11-.13.09l0,.11h0l0,0-.12,0a.46.46,0,0,0,0,.22s-.1,0-.08,0-.15.12-.23.19h.06a.1.1,0,0,1,0,.17c0-.1-.08-.1-.14-.13s.07,0,.09.09-.06.17-.11.16v0c0,.07-.16,0-.21,0s-.08.07,0,.18c-.06.08-.09-.05-.12-.05a.11.11,0,0,1-.18.07c.07.21-.26.07-.18.23l-.12,0s.07.14,0,.19-.1-.09-.14-.13l0,.18c-.41,0-.77.32-1.2.3A1.43,1.43,0,0,1,35.5,9V9H35.3l.17,0s-.06.08-.11.09a1.63,1.63,0,0,0-.82.13c-.14.24-.16-.16-.31,0a.11.11,0,0,0,0-.08,3.73,3.73,0,0,0-.44.32c0-.2-.12,0-.12-.09v.09s-.15,0-.15-.11l-.07.11,0-.08c-.11,0-.35.11-.43,0a2.09,2.09,0,0,1-1.08.16c-.05.07-.16.08-.24.1l-.09-.1c-.08,0-.16.17-.25.11v0c-.08,0-.17,0-.24.06s-.19,0-.17-.15c0,.17-.2,0-.2,0L30,9.5a14,14,0,0,1-1.58-.17A4.91,4.91,0,0,1,27.32,9a1.42,1.42,0,0,1-.53-.52c-.07,0-.11-.12-.21-.12s.13,0,.05-.06-.19-.11-.31-.06V8.16s.05.09,0,.05l.14.06a.15.15,0,0,1-.13.06c.05.07.26.13.15.22v0c0,.09-.1,0-.13.06v0l-.09.08c.06-.06-.06-.18-.06-.12s0,0,.06.06-.08,0-.13,0v.11c-.07,0,0-.07-.07,0l.09.13c-.19,0,.09.13-.06.22-.06-.09-.06,0-.12,0A1,1,0,0,0,26,9.3s-.08,0-.06,0,.07.06.08.09.08.18,0,.22c0,.21.17,0,.2.17s-.08-.1-.11,0a.8.8,0,0,0,.13.13s-.11,0-.15,0c.23.44.28.95.78,1.09,0,.11-.07,0-.15.06.38.07.39.37.69.48l0-.07c.34.33.85.3,1.27.43l0-.06c.06-.06.16-.06.24-.08s-.07.15.06.13-.08-.06-.06-.09a5.83,5.83,0,0,0,1.69.26c.77,0,1.62,0,2.39-.09-.12,0-.09-.16,0-.13.28.27.41-.11.69.06.43-.14.88,0,1.25-.28l0,.08c.07,0,.07,0,.14-.06v0c.16,0,.33-.13.43-.11l0-.09c.09,0,.07.06.15,0v0l.08-.12c0,.17.26-.06.36,0a1.67,1.67,0,0,1,.5-.22c.06.07.28,0,.43,0s.65-.31,1-.46l-.06-.09L38,10.5s0,0,0,0,.18-.13.29-.1c-.09-.06-.07,0-.12,0s-.08-.14,0-.14v0l0-.09c0,.07.13.07.18.13.27-.2.39-.41.69-.6,0,.1.19-.17.23,0,.13-.18-.11-.08-.1-.23s.06-.11.11-.07.1.05.07.09l.11-.09s0,0,0,.05c.16-.25.46-.28.58-.53,0,0-.09.06-.11,0,.09-.27.23-.11.33-.36l0,.1c0-.11,0-.18.12-.24s0,.14,0,.22c.07-.07.2-.28.08-.27,0-.11.13-.1.19-.14s-.12.06-.12,0A1.34,1.34,0,0,0,41,7.85s.06,0,.07,0C41.06,7.68,41.25,7.8,41.33,7.58Z" />
        <path class="cls-3" d="M34.24,3h.06a.07.07,0,0,1,0-.07Z" />
        <path class="cls-3" d="M37.22,3.25l0,0A0,0,0,0,0,37.22,3.25Z" />
        <path class="cls-3" d="M38,3.25c-.06,0,0,0,0,.07A.08.08,0,0,0,38,3.25Z" />
        <path class="cls-3" d="M32.59,3.37s0,0,0,0S32.58,3.36,32.59,3.37Z" />
        <path class="cls-3" d="M28.23,5.08h0Z" />
        <path class="cls-3" d="M28.53,5.06l0,0S28.54,5,28.53,5.06Z" />
        <path class="cls-3" d="M33.69,3.23a.1.1,0,0,0,.05,0A.07.07,0,0,0,33.69,3.23Z" />
        <polygon class="cls-3" points="28.6 4.97 28.66 4.95 28.65 4.93 28.6 4.97" />
        <path class="cls-3" d="M28.16,5.12a.13.13,0,0,1,.07,0A.05.05,0,0,0,28.16,5.12Z" />
        <path class="cls-3" d="M30.94,3.9h0C31,3.84,31,3.87,30.94,3.9Z" />
        <polygon class="cls-3" points="28.75 4.68 28.76 4.68 28.77 4.64 28.75 4.68" />
        <path class="cls-3" d="M27.91,5.25s0,0,0,0l0,0Z" />
        <path class="cls-3" d="M30,4.13s0,.07,0,.08S30,4.18,30,4.13Z" />
        <path class="cls-5 animated-left"
          d="M18.22.68C22.49.68,26,9.22,26,9.22S16.35,12.6,11,5.74a1.06,1.06,0,0,1,.13-1.44C12.51,3.11,15.58.68,18.22.68Z" />
        <path class="cls-3" d="M22.07,3.62l0,0A.05.05,0,0,0,22.07,3.62Z" />
        <path class="cls-3" d="M23.51,6.15l0,0S23.5,6.15,23.51,6.15Z" />
        <path class="cls-3" d="M21,2.3h0l-.09-.08Z" />
        <path class="cls-3" d="M23.37,8.7h0Z" />
        <path class="cls-3" d="M24.5,8.2s0,0,0,0S24.54,8.19,24.5,8.2Z" />
        <path class="cls-3" d="M20.76,1v.09A.06.06,0,0,0,20.76,1Z" />
        <path class="cls-3" d="M18.84.46v0Z" />
        <path class="cls-3" d="M19.48.9h.06S19.49.88,19.48.9Z" />
        <path class="cls-3" d="M19.57.89h0S19.57.9,19.57.89Z" />
        <path class="cls-3" d="M18,1.49s.07-.05.11-.09Z" />
        <path class="cls-3" d="M18,8.66v0A0,0,0,0,0,18,8.66Z" />
        <path class="cls-3" d="M18,.94h0S18,.93,18,.94Z" />
        <path class="cls-3" d="M21.7,1.47c.08,0,.12.13.15.08S21.77,1.42,21.7,1.47Z" />
        <path class="cls-3" d="M16.27,10.65h0Z" />
        <path class="cls-3" d="M18,.94l0,0,0,0S18,.94,18,.94Z" />
        <polygon class="cls-3" points="13.21 6.32 13.22 6.33 13.23 6.32 13.21 6.32" />
        <path class="cls-3" d="M13.07,6.07l.06,0S13.09,6.06,13.07,6.07Z" />
        <path class="cls-3" d="M18.1,1.4l.07-.06A.19.19,0,0,0,18.1,1.4Z" />
        <path class="cls-3" d="M12.19,5h0Z" />
        <path class="cls-3" d="M24.5,8.11v0S24.49,8.1,24.5,8.11Z" />
        <polygon class="cls-3" points="25.8 10.09 25.8 10.09 25.8 10.09 25.8 10.09" />
        <path class="cls-3" d="M25.92,10a.15.15,0,0,0-.12.12C25.86,10.07,25.91,10,25.92,10Z" />
        <path class="cls-3" d="M25.38,10.17h0Z" />
        <polygon class="cls-3" points="26.23 7.65 26.22 7.65 26.23 7.65 26.23 7.65" />
        <path class="cls-3" d="M26.58,8.4a.07.07,0,0,0,0,0S26.59,8.42,26.58,8.4Z" />
        <polygon class="cls-3" points="23.83 10.7 23.83 10.69 23.82 10.69 23.83 10.7" />
        <path class="cls-3 animated-left"
          d="M18.76,11.34c.53.05,1.2-.09,1.71,0a.71.71,0,0,1,.44-.17l0,.17.13-.06c.06.05-.1,0,0,.09l.05-.1c0,.06.35,0,.12.16l.53,0c.12,0,.06-.15.19-.12s0,0,0,.1c.4.09.42-.37.78-.33l0,0c.06-.05.17-.06.17-.08-.07-.17-.05.1-.17,0s.12-.09.1-.2.13-.05.2-.07.3,0,.4.08c.06-.05.1-.2.23-.22s0,.11.13.13v-.09c.1,0,.09,0,.1.06s.07-.13.21-.1l-.06.09a.69.69,0,0,1,.28-.06c0,.05-.05.06-.09.05s.12-.08.16-.07-.12,0-.09-.12.12-.14.2-.06l-.06.1c.14-.1.06-.11.3-.14,0,0,0,0,0,0,.12-.15.35-.1.6-.16l0,0c.08-.05.09-.13.14-.14-.16,0-.13,0-.19-.11.25.08.13-.19.42-.19,0,0,0,.1-.08.08,0,.15.09.25,0,.35.09-.05.2-.1.22-.05l-.07-.12.16,0c0-.08-.22-.08-.13-.16s.19.08.16,0c.17-.11,0-.14.2-.16,0,0,0,0-.06,0,.2,0,.32-.13.54,0,0,0,.07.06,0,.07h0c0,.13.1-.07.21,0-.11-.05.13-.11.25-.13l-.15,0c-.06-.24.15,0,.35,0,0,0,0,0,0-.1-.17-.24,0,.06-.14-.1s.05-.14-.09-.36c0,0,0-.14.17-.11-.11-.15-.11-.4-.27-.49,0,.2.23.25.17.47L26.8,9a3.4,3.4,0,0,1-.23-.5s0,0-.07,0c-.15-.24-.29-.29-.36-.51.09,0,.13.09.18.18,0-.15-.06-.15-.13-.39.08,0,.06.16.16.17l-.15-.25h0c-.16,0-.08-.2-.2-.34s-.31-.19-.48-.28c0,0,0-.08.08-.08s0,.06.05.06,0-.24.11-.22c-.1-.11,0,.08-.12,0l-.08-.17c-.06.05,0,.12-.14.06a1.34,1.34,0,0,1-.11-.21s.08-.09.12,0,0-.14-.12-.13-.15-.15-.2,0V6.2s.05,0,.06,0-.08-.07-.11-.11,0-.14,0-.17a.12.12,0,0,1,0-.16s-.06,0-.1,0l-.09-.18c.05,0,.19-.14.22-.12s-.17.07-.22,0c.14,0,0-.18.17-.17S25,5.09,24.88,5s0,.13-.08.17c-.18-.22-.41-.1-.48-.29V5c-.11-.08-.09-.08-.2-.1.12,0,.19-.3.05-.46-.06,0,0,.16-.13.19L24,4.48s0,0,.05,0,0-.28-.14-.23l.07-.2,0,.08c-.05,0-.15-.09-.18-.1s-.13-.15-.11-.26c0,.05-.08.17-.16.09.15-.12-.09-.24,0-.29s0-.14-.1-.1l.1-.06c-.14.09-.24,0-.34-.13.2-.12-.1-.1,0-.28-.13.08-.2-.14-.32-.07s.05-.15.07-.21h-.08c0-.09-.09-.24-.13-.36l-.17,0,0-.07s-.11,0-.11,0l0,0c-.11.1-.09,0-.21-.06s0-.06.06,0,0-.08,0-.14-.34,0-.27.2a.09.09,0,0,1-.15,0l.07-.12-.15.06c-.08,0,0-.14-.08-.2s.29-.07.15-.2c.08.05.17,0,.23.05s0-.06.05-.06c-.14-.07-.09,0-.21-.06.09-.08.08-.14,0-.26v.13h0a.08.08,0,0,1,0,.1s-.22,0-.19-.08c0,.24-.29-.06-.29.09s-.12,0-.09-.09,0-.16.08-.21,0,.13-.06.12-.06-.13-.07-.18h0l-.06-.11s0,.14-.07.11-.11-.08-.08-.12.13-.14.21-.1-.26-.18-.25,0L21,1c0,.08.08.25-.07.16l0,0h-.15V1.06a.05.05,0,0,1-.08,0s0-.07,0-.11-.14,0-.17,0-.08-.07,0-.11-.24-.14-.27-.23,0,0-.1.07c0-.27-.39-.26-.62-.31,0,.19-.06,0-.15.14.06,0-.17-.21,0-.19l-.12,0c-.06-.13.21,0,.13-.18s-.27.11-.43,0c.08-.12-.14,0-.07-.11s.09,0,.14,0l0,0c-.33-.08-.13.14-.3.2S18.59.1,18.58,0s-.13,0-.18,0c.12-.07.21.11.15.18-.07-.16-.28,0-.33,0,.26.19.19,0,.41.23,0,0,.05-.18.19-.11-.1.06,0,.08,0,.1s.1,0,.15,0-.12.16,0,.21l.07-.17s-.06.12.06.11c-.08.08,0,.14-.17.14.14.18.29,0,.45,0,0,0,0,0,0,0s.09,0,.14,0-.1.05-.09.11l.14.05h0c.05,0,.09,0,.09,0a.67.67,0,0,0-.15.13L19.7,1c0,.05.08.14,0,.14a.83.83,0,0,1,.22.08l0,.12c.05,0,.07,0,0-.06s.4,0,.25.17a1.21,1.21,0,0,1,.46.14c-.2,0,.07.23-.1.17.05.1.14,0,.22,0s-.07.17-.16.15l.11,0,0,0h.11c0,.11-.06.11,0,.18l.08-.08v.09s.07,0,.13,0l0,0,.08,0c-.11,0,0,.06,0,.1a.76.76,0,0,0,.15.12l0-.07c.16.06-.06.08,0,.18l.05-.07c0,.24.28.17.32.33a.09.09,0,0,0-.11,0c.11.06.23.22.39.25a.28.28,0,0,0,0,.28c.07.06.08.07.16,0s.19.18.12.24.05.07.12.07l0,0,.06-.06c-.05.25.25.15.22.38h0l.06,0s-.05,0-.09,0l.18.26V4.29c.05,0,.14,0,.15.13-.18,0,.06.08,0,.16l-.06,0c.06.07.06.07.12,0s-.08.16.06.2l0-.07a.1.1,0,0,1,.15,0s0,.08-.05,0,.13.2.18.22S23,5,23,5c.18.13,0,.09.22.21l0,0,.08,0,0,.14,0-.06s.09.07.11.15h-.08c.13.14,0,.25.19.35,0,0,0,0-.05,0,.18.08,0,.17.16.24,0,0,0,0-.06,0l.08,0-.09,0,.15,0-.06.09h.06c-.12.16.06.19,0,.36l.1-.08c.36.12.19.63.45.87l-.09,0,.17.07c0,.1-.1,0-.13,0,.12.11.15,0,.26.13s-.08,0-.13,0c.11.12.29.35.24.37h0c.07,0,.05.1.08.14a.09.09,0,0,1-.08,0s0,0,0,0h-.1s.11.08,0,.08.12,0,.13,0c-.17,0,.11.09,0,.11l-.07,0s.06,0,.13.09l-.08,0,.15.15-.05,0c-.1,0,0,.07-.13,0s.11,0,.08.06,0,0-.12,0h0l-.09-.07a.59.59,0,0,0,.16.15c-.09,0-.09,0-.18-.05v0c0,.05-.28-.2-.22-.05,0,0,0,0,0,0h0l0-.07a.41.41,0,0,1,0,.11v0a1.57,1.57,0,0,0-.43.1l0,0c-.18.11-.19,0-.32.07s0,0,0,0l-.13,0,0-.05c-.08.11-.29-.1-.22,0s-.13.12-.14.18,0-.06-.13-.08-.11.09-.25.07V8.77c-.06,0-.1.05-.19.07l0,0c-.14.12-.2-.12-.29.1-.07,0-.18,0-.18-.09a3.22,3.22,0,0,1-.5.16c0-.16,0,0-.15-.07V9c-.26,0-.56-.18-.83-.15V8.76l-.06.09a6.72,6.72,0,0,0-.92-.11c-.08,0-.21.12-.33.07h0a1.75,1.75,0,0,1-.68,0s0-.07,0-.08-.14,0-.19,0l.05.07c-.08.08-.16,0-.18-.09L18,8.7v0l0,0,0-.13s-.17,0-.24.12-.09-.09,0-.1l-.37-.11.05,0c0,.09-.14.11-.19.06s0-.11,0-.18,0,.08,0,.12a.22.22,0,0,1-.24,0l.05,0c-.1,0-.09-.15-.18-.17s-.13,0-.16.1,0-.1,0-.13-.21,0-.2-.12c-.13.18-.26-.16-.35,0A1.12,1.12,0,0,0,16,8c0,.05-.07.14-.15.12s0-.15,0-.2l-.12.15c-.28-.36-.84-.43-1.12-.83A2.25,2.25,0,0,1,14,7h0c-.05-.06-.11-.1-.16-.17A.83.83,0,0,0,14,7c-.06,0-.11,0-.15,0a1.68,1.68,0,0,0-.63-.64c-.3,0,0-.21-.23-.23l.08,0a4.06,4.06,0,0,0-.52-.22c.16-.13-.1-.1,0-.16l-.07,0c0-.07-.05-.16,0-.19h-.13l.05-.06c0-.05-.11-.11-.16-.18s0-.06,0-.12h0c-.13,0-.12-.08-.06-.11S12.12,5,12.12,5l.1,0s-.11-.12,0-.09V5s0,0,0-.11.2-.09.23,0c-.1-.13.19-.12.19-.12S13.72,4,14.94,3.23s2.52-1.3,3-1.74c0-.08.14-.14.09-.24s.13.11.14,0,0-.22-.08-.31l.08,0c0-.06-.11.08-.09,0l0,.16A.19.19,0,0,1,18,1c-.06.07-.08.28-.23.2l0,0c-.11,0-.08-.09-.11-.11h0L17.61,1c.08,0,.19-.1.13-.08s0,0-.06.07-.06-.07-.06-.12l-.12,0c0-.08.08,0,0-.08l-.14.1c-.06-.18-.15.11-.25,0,.1-.07,0-.06,0-.12l-.26.08s0-.07,0-.06-.07.07-.1.07-.19.06-.22-.06c-.21,0,0,.18-.22.16,0-.06.13-.06,0-.1l-.17.08s0-.12.07-.13c-.5.07-.91-.17-1.3.12-.1-.05,0-.07,0-.15-.26.25-.52.05-.78.19l0,.07c-.46,0-.82.37-1.25.54h.08c0,.1-.1.16-.14.23s0-.16-.14-.06.1,0,.11,0a6.53,6.53,0,0,0-1.63.91c-.16.15-.32.29-.5.43l-.36.32a2.33,2.33,0,0,0-.41.42A2.15,2.15,0,0,0,9.75,6c-.08-.2.12-.16.14,0a.57.57,0,0,0,.19.54c.15.13.36.3.35.46.43.31.52.88,1.07,1l-.05.07c0,.07.08,0,.14.09h0c.11.14.34.22.39.32L12,8.4c.08.06,0,.09.11.12l0,0h.15c-.11.12.22.21.25.31a1.79,1.79,0,0,1,.56.27c0,.1.2.24.32.36.28.17.7.34,1.06.54l0-.1.1,0s0,0,0,0,.24.06.28.17c0-.11-.06,0-.11-.07s.06-.15.14-.05v0l.09,0c0,.08,0,.15,0,.23.33.13.61,0,.93.2-.06.08.25.06.13.19.23,0,0-.14.14-.22s.13,0,.12.06,0,.11,0,.11l.14,0s0,0-.05,0c.3,0,.48.22.75.19,0-.05-.09,0-.06-.09.28-.06.2.16.46.12l-.07.07c.09,0,.14-.1.25,0s-.12.06-.19.09c.09,0,.31.05.26-.06.11,0,.13.09.19.12s-.09-.07,0-.11a2,2,0,0,0,.53.13s0,.06,0,.07C18.6,11.13,18.56,11.34,18.76,11.34Z" />
        <path class="cls-3" d="M26.19,7.55l0,.1s0,0,.09,0Z" />
        <path class="cls-3" d="M24.68,10.43l0,0S24.68,10.44,24.68,10.43Z" />
        <path class="cls-3" d="M23.86,10.76c.05,0,0,0,0-.06A.06.06,0,0,0,23.86,10.76Z" />
        <path class="cls-3" d="M25.07,6h0S25.07,6,25.07,6Z" />
        <path class="cls-3" d="M22.12,1.87v0Z" />
        <path class="cls-3" d="M22.22,2.18l.05,0Z" />
        <path class="cls-3" d="M25.67,7s0,0,.06,0A.09.09,0,0,0,25.67,7Z" />
        <polygon class="cls-3" points="22.33 2.23 22.37 2.29 22.38 2.28 22.33 2.23" />
        <path class="cls-3" d="M22.06,1.8l.06.07A.09.09,0,0,0,22.06,1.8Z" />
        <path class="cls-3" d="M24,4.47h0C24.07,4.5,24,4.48,24,4.47Z" />
        <polygon class="cls-3" points="22.66 2.35 22.66 2.36 22.69 2.36 22.66 2.35" />
        <path class="cls-3" d="M21.85,1.55s0,0,0,0l0,0Z" />
        <path class="cls-3" d="M23.51,3.53l-.08,0S23.47,3.58,23.51,3.53Z" />
      </g>
    </g>
  </g>
</svg>